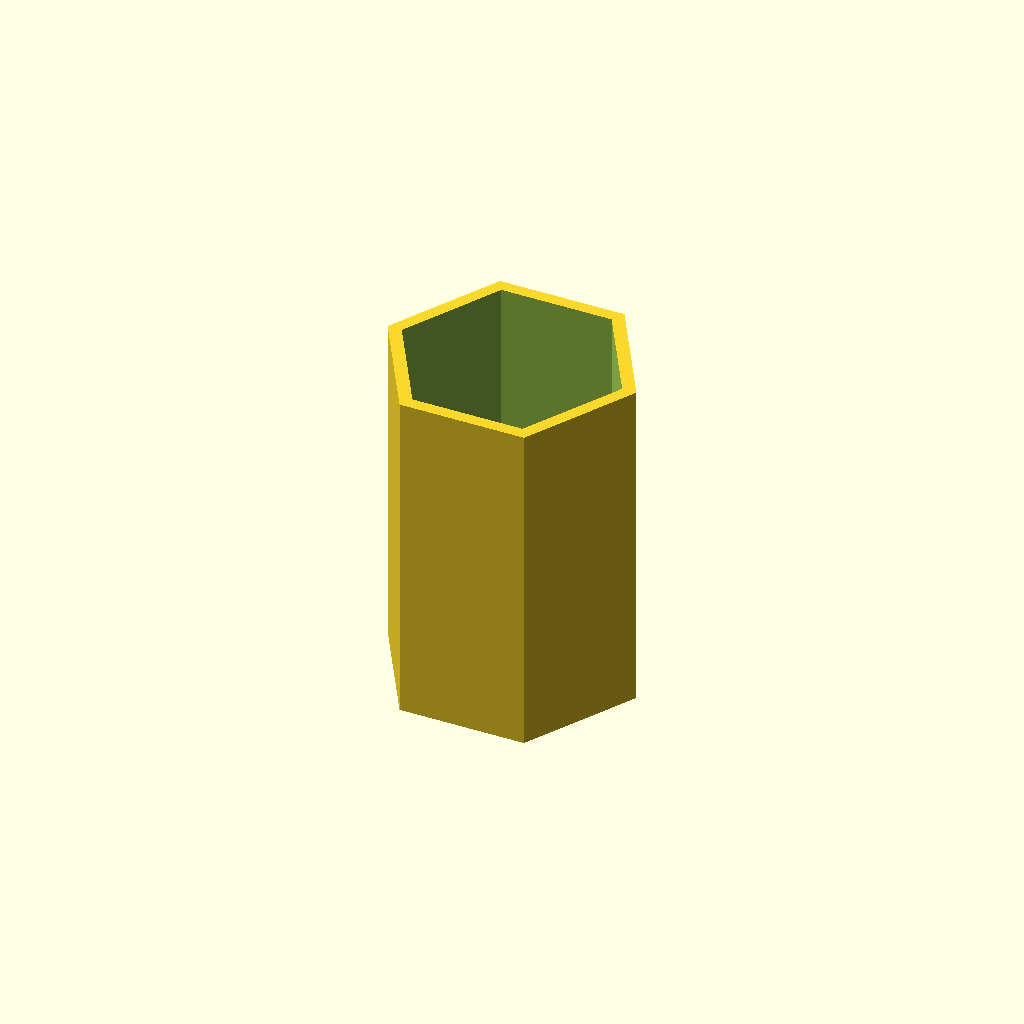
Cell 1: rendered with the file's own defaults.
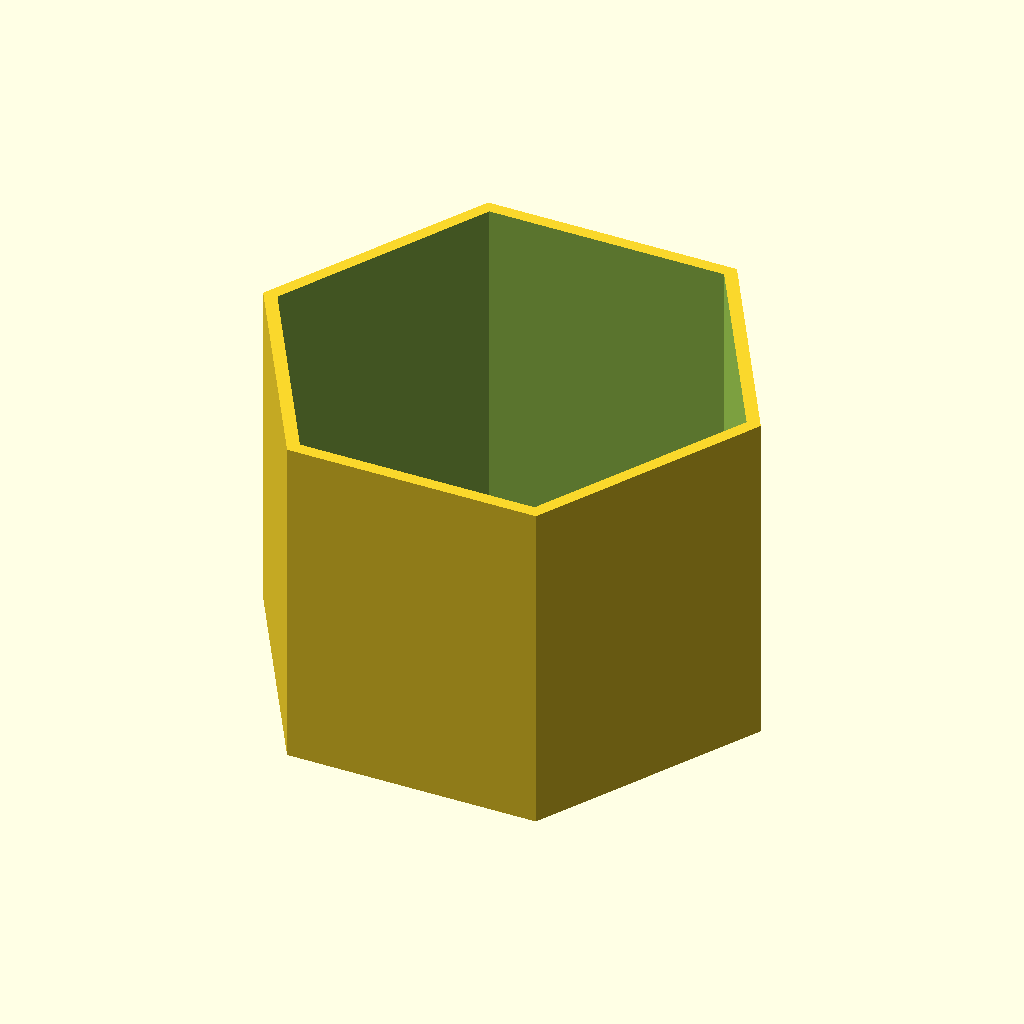
Cell 2: size = 70 (everything else at default).
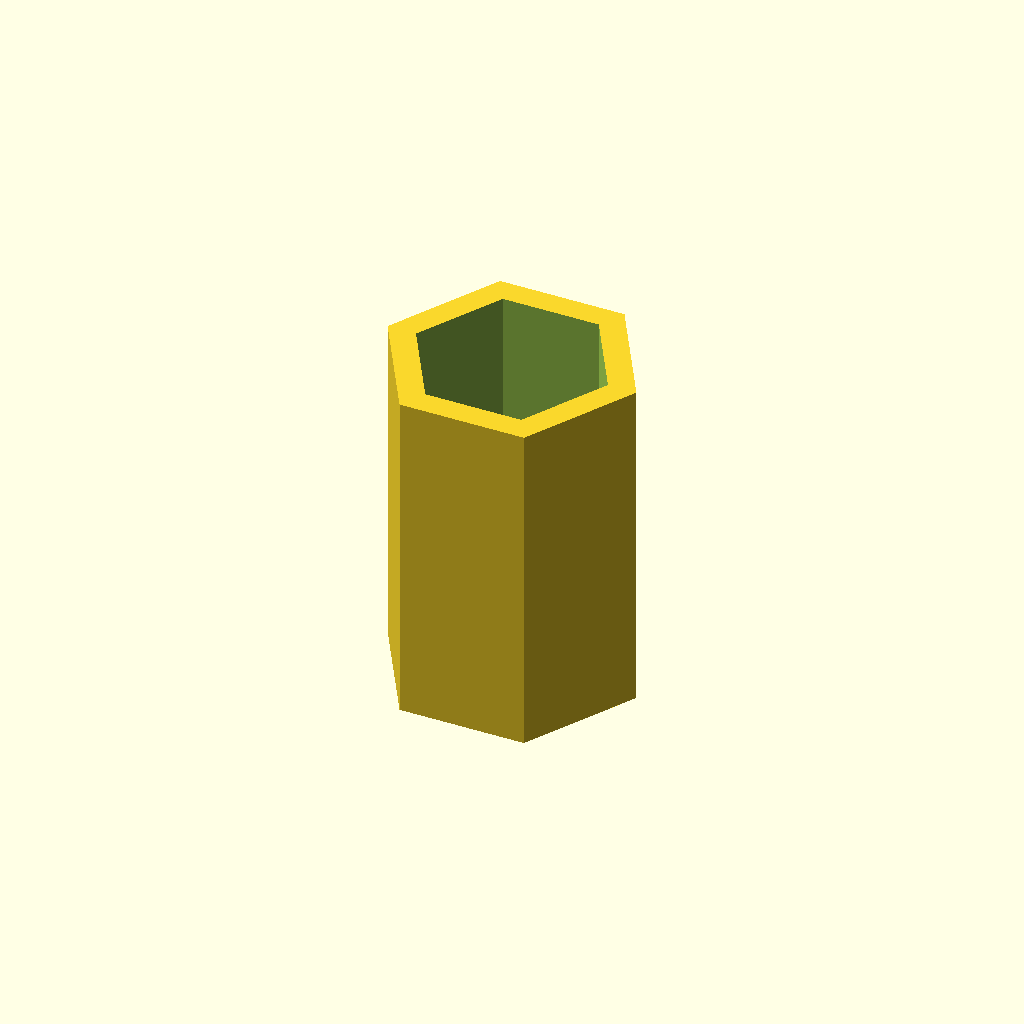
Cell 3: wall = 8 (everything else at default).
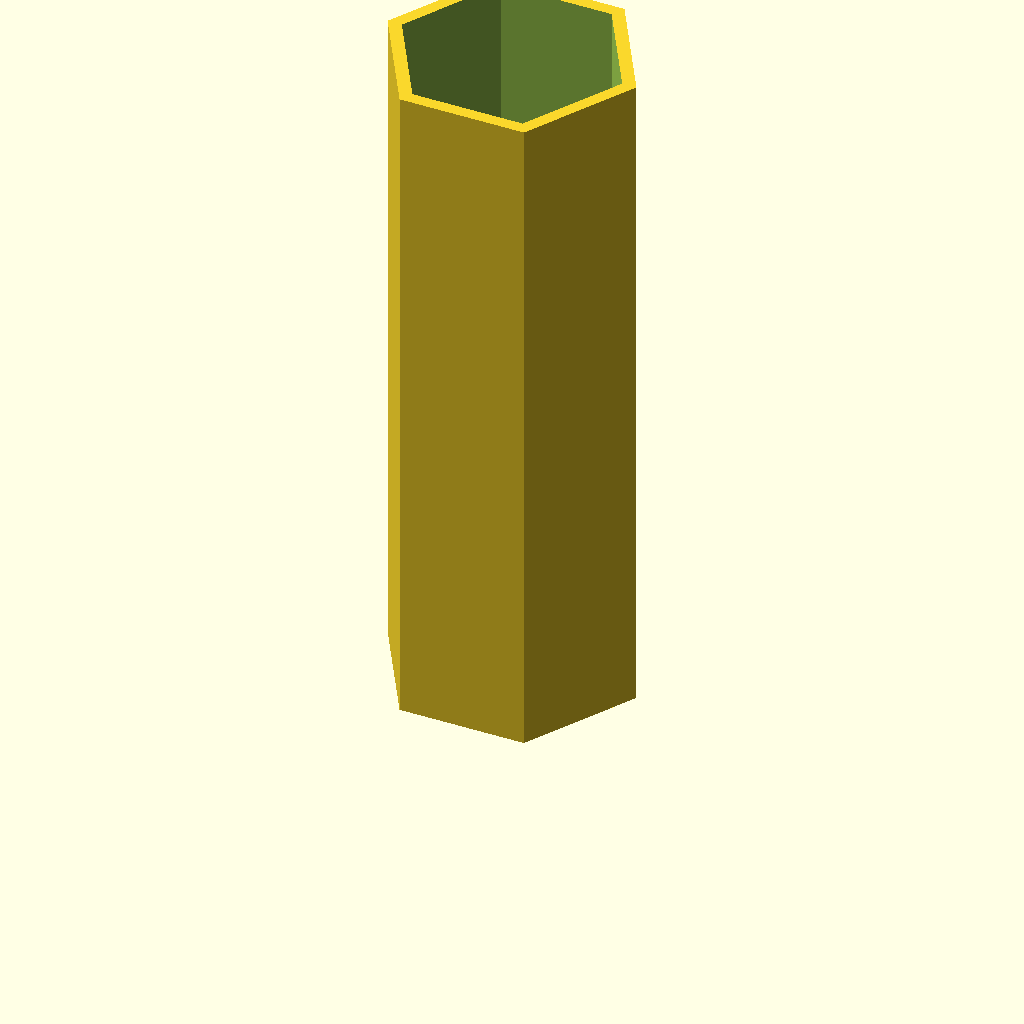
Cell 4 — height set to 190, the other parameters unchanged.
One fixed orthographic camera (rotation 55°, 0°, 25°; colour scheme Cornfield) for every cell.
OpenSCAD source file examples/05_pen_holder.scad:
// ===== 例題5: 六角形のペン立て（応用）=====
// $fn=6 にすると円柱が六角柱になります。形を変える練習です。

size   = 35;   // 六角形の大きさ(半径mm)
wall   = 4;    // かべのあつさ(mm)
height = 95;   // たかさ(mm)
bottom = 5;    // 底のあつさ(mm)

difference() {
  cylinder(r = size, h = height, $fn = 6);                 // 六角柱（外）
  translate([0, 0, bottom])
    cylinder(r = size - wall, h = height, $fn = 6);        // 六角柱（内）をくり抜く
}
Parameter table extracted from the source (name, type, default, range or options):
size: number, default 35
wall: number, default 4
height: number, default 95
bottom: number, default 5
